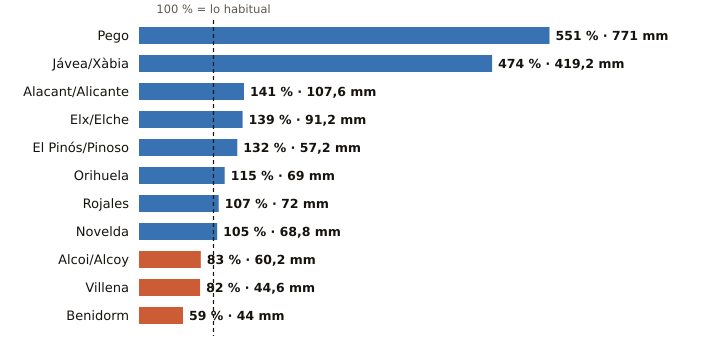

Source data for this figure (header and first rows):
estacion, provincia, indicativo, mm_otono, referencia_mm, pct, periodo_referencia, hasta, hora
Pego, Alicante, 8057C, 771.0, 140.0, 551, 2011-2025, 2026-10-21, 17
Jávea/Xàbia, Alicante, 8050X, 419.2, 88.4, 474, 1997-2025, 2026-10-21, 19
Alacant/Alicante, Alicante, 8025, 107.6, 76.1, 141, 1991-2020, 2026-10-21, 19
Elx/Elche, Alicante, 8018X, 91.2, 65.7, 139, 2008-2025, 2026-10-21, 14
El Pinós/Pinoso, Alicante, 7247X, 57.2, 43.3, 132, 2004-2025, 2026-10-21, 19
Orihuela, Alicante, 7244X, 69.0, 60.0, 115, 2008-2025, 2026-10-21, 18
Rojales, Alicante, 7261X, 72.0, 67.6, 107, 1991-2020, 2026-10-21, 18
Novelda, Alicante, 8013X, 68.8, 65.5, 105, 2008-2025, 2026-10-21, 18
Alcoi/Alcoy, Alicante, 8059C, 60.2, 72.9, 83, 2009-2025, 2026-10-21, 19
Villena, Alicante, 8008Y, 44.6, 54.5, 82, 2006-2025, 2026-10-21, 18
Benidorm, Alicante, 8036Y, 44.0, 74.5, 59, 2006-2025, 2026-10-21, 18
